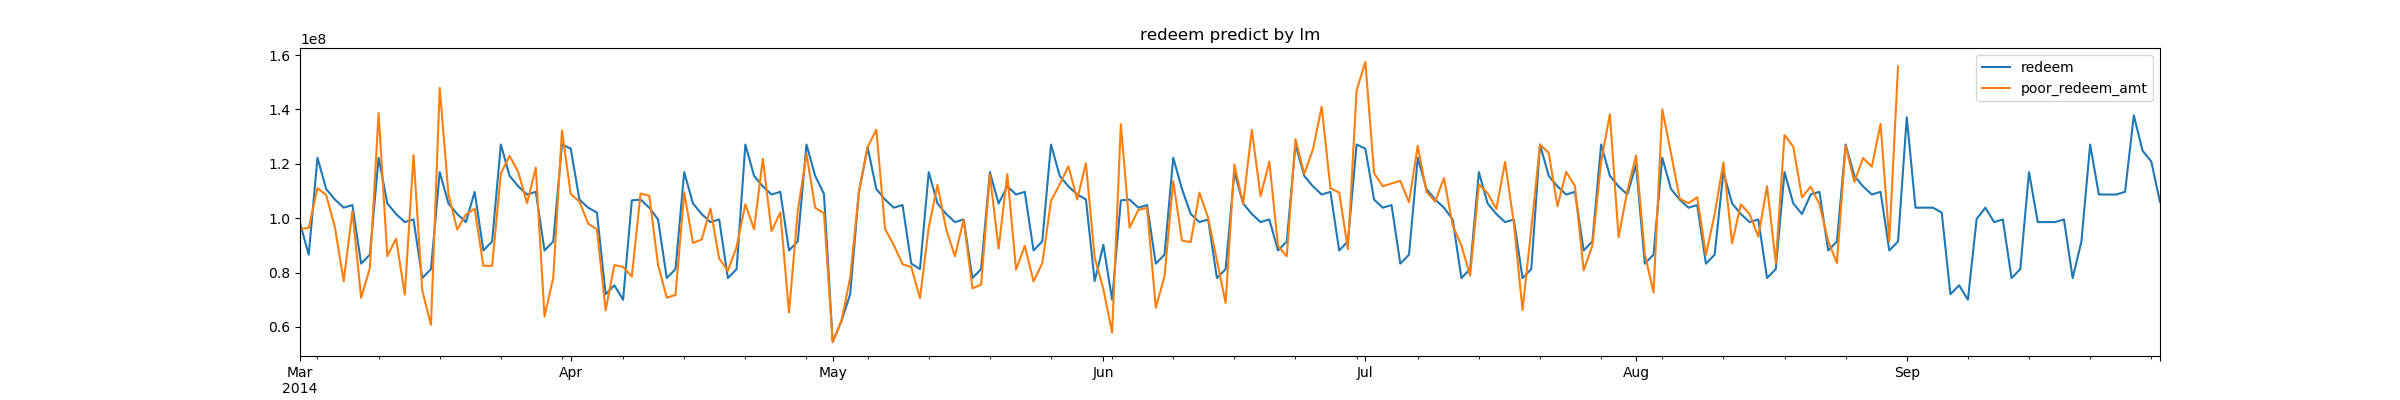

The table this chart was drawn from, first rows:
report_date, redeem
2014-09-01, 137116534
2014-09-02, 103865662
2014-09-03, 103865662
2014-09-04, 103865662
2014-09-05, 102083783
2014-09-06, 72023452
2014-09-07, 75320992
2014-09-08, 69999302
2014-09-09, 99693556
2014-09-10, 103865662
2014-09-11, 98562509
2014-09-12, 99541856
2014-09-13, 77979143
2014-09-14, 81276683
2014-09-15, 116951170
2014-09-16, 98562509
2014-09-17, 98562509
2014-09-18, 98562509
2014-09-19, 99541856
2014-09-20, 77979143
2014-09-21, 91430507
2014-09-22, 127104995
2014-09-23, 108716333
2014-09-24, 108716333
2014-09-25, 108716333
2014-09-26, 109695681
2014-09-27, 137845316
2014-09-28, 124824888
2014-09-29, 120848941
2014-09-30, 105955107
